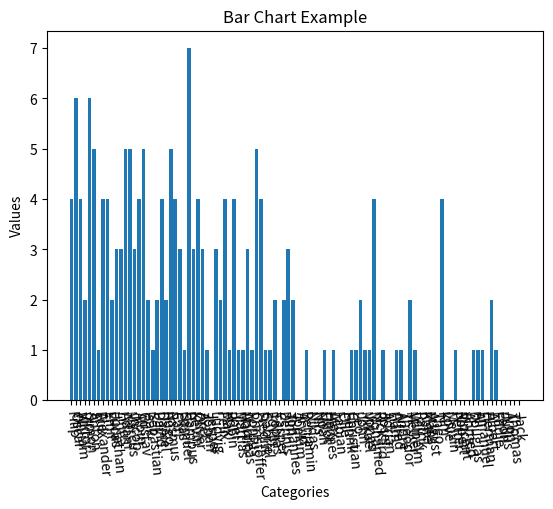

Write the Python code that produced this figure.
import random

import matplotlib.pyplot as plt


names_males_2000 = [
("Filip",25/1000),
("Oscar",24/1000),
("William",24/1000),
("Viktor",23/1000),
("Simon",23/1000),
("Anton",23/1000),
("Erik",23/1000),
("Alexander",21/1000),
("Emil",19/1000),
("Lucas",19/1000),
("Jonathan",19/1000),
("Linus",17/1000),
("Adam",17/1000),
("Marcus",16/1000),
("Jacob",16/1000),
("Albin",15/1000),
("Gustav",15/1000),
("Isak",14/1000),
("Sebastian",14/1000),
("David",14/1000),
("Daniel",13/1000),
("Hugo",13/1000),
("Rasmus",13/1000),
("Carl",13/1000),
("Elias",13/1000),
("Samuel",12/1000),
("Hampus",12/1000),
("Kevin",12/1000),
("Oliver",12/1000),
("Axel",11/1000),
("Johan",11/1000),
("Jesper",10/1000),
("Ludvig",10/1000),
("Felix",10/1000),
("Max",9/1000),
("Robin",9/1000),
("Joel",9/1000),
("Mattias",8/1000),
("Martin",8/1000),
("Andreas",8/1000),
("Pontus",8/1000),
("Christoffer",8/1000),
("Fredrik",7/1000),
("Gabriel",7/1000),
("Edvin",7/1000),
("Tobias",7/1000),
("Casper",6/1000),
("Dennis",6/1000),
("Tim",6/1000),
("Johannes",6/1000),
("Joakim",5/1000),
("Arvid",5/1000),
("Benjamin",5/1000),
("Niklas",5/1000),
("Nils",4/1000),
("Noah",4/1000),
("Elliot",4/1000),
("Hannes",4/1000),
("Alex",4/1000),
("Fabian",4/1000),
("Olle",4/1000),
("Henrik",4/1000),
("Christian",4/1000),
("Leo",4/1000),
("John",4/1000),
("Mikael",4/1000),
("Jonas",4/1000),
("Mohamed",4/1000),
("Rickard",4/1000),
("Josef",4/1000),
("Adrian",3/1000),
("Liam",3/1000),
("Alfred",3/1000),
("André",3/1000),
("Theodor",3/1000),
("Melker",3/1000),
("Wilhelm",3/1000),
("Patrik",2/1000),
("Kalle",2/1000),
("Måns",2/1000),
("August",2/1000),
("Theo",2/1000),
("Kim",2/1000),
("Love",2/1000),
("Melvin",2/1000),
("Petter",2/1000),
("Robert",2/1000),
("Vincent",2/1000),
("Ahmed",2/1000),
("Douglas",2/1000),
("Ali",2/1000),
("Emanuel",2/1000),
("Herman",2/1000),
("Albert",2/1000),
("Eddie",2/1000),
("Leon",2/1000),
("Julius",2/1000),
("Aron",2/1000),
("Thomas",2/1000),
("Jack",2/1000)
]
names_females_2000 = [
("Julia",0.028),
("Emma",0.027),
("Wilma",0.026),
("Hanna",0.023),
("Elin",0.022),
("Linnéa",0.022),
("Amanda",0.020),
("Ida",0.018),
("Matilda",0.018),
("Moa",0.017),
("Maja",0.017),
("Sara",0.017),
("Ebba",0.015),
("Felicia",0.015),
("Emilia",0.014),
("Klara",0.013),
("Josefine",0.013),
("Johanna",0.012),
("Emelie",0.012),
("Linn",0.011),
("Sofia",0.011),
("Frida",0.011),
("Anna",0.011),
("Ellen",0.01),
("Alice",0.01),
("Alva",0.01),
("Isabelle",0.01),
("Olivia",0.01),
("Rebecca",0.01),
("Lisa",0.009),
("Lovisa",0.009),
("Nathalie",0.009),
("Jennifer",0.009),
("Tilda",0.009),
("Kajsa",0.008),
("Fanny",0.007),
("Filippa",0.007),
("Sandra",0.007),
("Alexandra",0.007),
("Saga",0.007),
("Lina",0.006),
("Tilde",0.006),
("Evelina",0.006),
("Agnes",0.006),
("Ella",0.006),
("Victoria",0.006),
("Malin",0.006),
("Elsa",0.006),
("Nora",0.006),
("Isabella",0.005),
("Sanna",0.005),
("Louise",0.005),
("Alma",0.005),
("Emmy",0.005),
("Jenny",0.005),
("Madeleine",0.005),
("Cornelia",0.005),
("Sofie",0.004),
("Nellie",0.004),
("Mikaela",0.004),
("Alicia",0.004),
("Maria",0.004),
("Erika",0.004),
("Tova",0.004),
("Ronja",0.004),
("My",0.004),
("Jasmine",0.004),
("Ellinor",0.004),
("Elvira",0.004),
("Jessica",0.004),
("Stina",0.004),
("Jonna",0.003),
("Caroline",0.003),
("Tove",0.003),
("Nicole",0.003),
("Thea",0.003),
("Elina",0.003),
("Cecilia",0.003),
("Vendela",0.003),
("Annie",0.003),
("Astrid",0.003),
("Gabriella",0.003),
("Molly",0.003),
("Andrea",0.003),
("Carolina",0.003),
("Selma",0.003),
("Linda",0.002),
("Michelle",0.002),
("Tuva",0.002),
("Karin",0.002),
("Cassandra",0.002),
("Therese",0.002),
("Melissa",0.002),
("Daniella",0.002),
("Hilda",0.002),
("Miranda",0.002),
("Vanessa",0.002),
("Angelica",0.002),
("Beatrice",0.002),
("Vera",0.002)
]


gender_type = ["female","male"]

def genNum():
    return random.randint()

class Person:
    def __init__(self, name, gender):
        self.name = name
        self.gender = gender

    def introduce(self):
        print(f"Hello, my name is {self.name}. I'm a {self.gender}")

    def info(self):
        print(f"{self.name}_{self.gender}")
    
    def __str__(self):
        return f"{self.name}, {self.gender})"


def genMale():
    return genFromList(names_males_2000,"male")

def genFemale():
    return genFromList(names_females_2000,"female")

def genFromList(xs,g):
    values, probabilities = zip(*xs)
    random_value = random.choices(values,probabilities)[0]
    return Person(random_value,g)

def genNPeopleGivenGender(n,g):
    people = []
    if g == "male":
        for i in range(n):
            p = genMale()
            people.append(p)
    else:
        for i in range(n):
            p = genFemale()
            people.append(p)
    return people

def calcDistribution():
    males = genNPeopleGivenGender(46620,"male")
    females = genNPeopleGivenGender(43821,"female")
    maleNames = list(zip(*names_males_2000))[0]
    femaleNames = list(zip(*names_females_2000))[0]
    distributionMales = list(zip(maleNames,100*[0]))
    distributionFemales = list(zip(femaleNames,100*[0]))
    for i in range(len(males)):
        updateDist(males[i].name, distributionMales)
    for i in range(len(females)):
        updateDist(females[i].name, distributionFemales)
    return (distributionMales,males,distributionFemales,females)


def updateDist(name1, distList):
    for i in range(len(distList)):
        name2, dist = distList[i]
        if name1 == name2:
            distList[i] = (name2, dist+1)

def calcSampleDist(sampleMales, sampleFemales):
    maleNames = list(zip(*names_males_2000))[0]
    femaleNames = list(zip(*names_females_2000))[0]
    distMales = list(zip(maleNames,100*[0]))
    distFemales = list(zip(femaleNames,100*[0]))
    for i in range(len(sampleMales)):
        updateDist(sampleMales[i].name, distMales)
    for i in range(len(sampleFemales)):
        updateDist(sampleFemales[i].name, distFemales)
    return(distMales, distFemales)



distMales, males, distFemales, females = calcDistribution()
print("Total number of people generated: ", (len(males) + len(females)))
print("Number of males generated: ", len(males))
# print("Males:\n", list(zip(*distMales))[1])
print("Males:\n", list(distMales))
print("Number of females generated: ", len(females))
#print("Females:\n", list(zip(*distFemales))[1])
print("Females:\n", list(distFemales))
print("_________________________________________________________")
sampleMales = random.sample(males, 178)
sampleFemales = random.sample(females, 168)
(distSampleMales, distSampleFemales) = calcSampleDist(sampleMales, sampleFemales)
print("Total sampleSize: ", len(sampleMales) + len(sampleFemales))
print("Number of males sampled: ", len(sampleMales))
#print("SampleMales:\n", list(zip(*distSampleMales))[1])
print("SampleMales:\n", list(distSampleMales))
print("Number of females sampled: ", len(sampleFemales))
#print("SampleFemales:\n", list(zip(*distSampleFemales))[1])
print("SampleFemales:\n", list(distSampleFemales))


labels = [x[0] for x in names_males_2000]
values = list(zip(*distSampleMales))[1]

plt.bar(labels, values)
plt.xlabel('Categories')
plt.ylabel('Values')
plt.title('Bar Chart Example')
plt.xticks(rotation=-85)

plt.show()